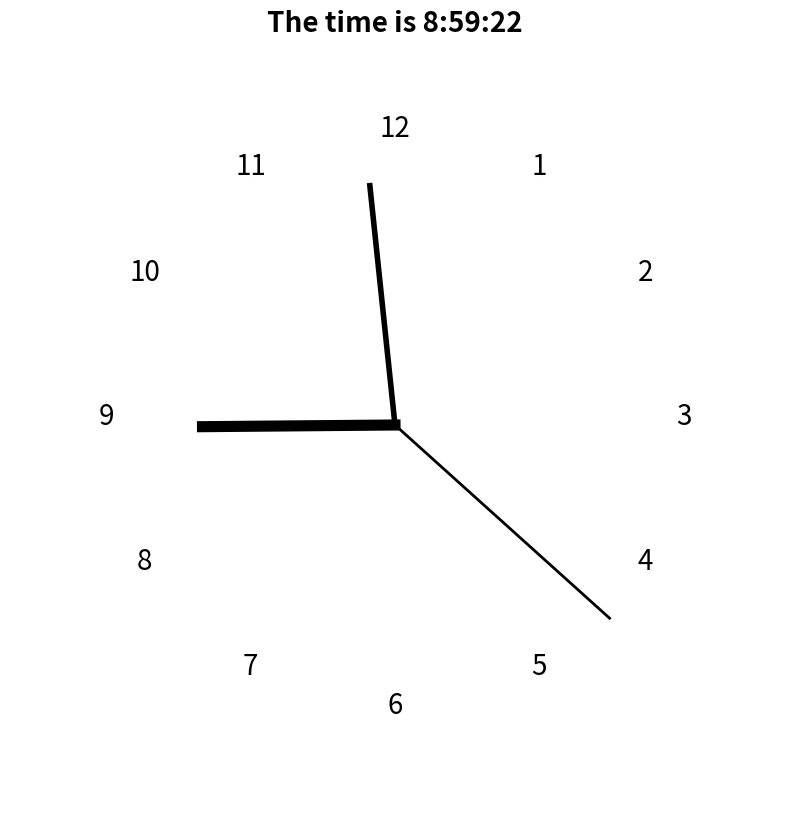

Here is the Python script that generated this plot:
#!/usr/bin/env python3
# File       : P5a.py
# Description: Analogue clock using Python closure.
# Copyright 2022 Harvard University. All Rights Reserved.
import numpy as np
import matplotlib.pyplot as plt
import datetime as dt

# Define your closure here
def clock_hand(r):  # do not change this function name and parameter list
    """Function for a clock hand

    Parameters
    ----------
    r : float
        Length of the clock hand

    Returns
    -------
    callable
        Returns the callable closure function.  The returned function takes a
        single floating point argument `theta` and returns a list-like object
        (x, y) for the `x` and `y` Cartesian coordinates of the clock hand
        position.
    """
    def theta_2_xy(theta):
        theta = (np.pi/180)*theta
        x = r*np.cos(theta)
        y = r*np.sin(theta)
        return x, y
    return theta_2_xy

t = dt.datetime.now()
h = t.hour
m = t.minute
s = t.second

# Specify absolute hand lengths
r_border = 1.5
r_h = 1
r_m = 1.25
r_s = 1.5

# Calculate hand layout from polar coordinates, returning cartesian coordinates
hour_hand = clock_hand(r_h)
minute_hand = clock_hand(r_m)
second_hand = clock_hand(r_s)

# Calculate theta in degrees for each hand based on current time
theta_h = 90 - 30*h - m/2
theta_m = 90 - 6*m
theta_s = 90 - 6*s

# Specify the cartesian coordinates cooresponding to the polar coordinates
x_hour, y_hour = hour_hand(theta_h)
x_min, y_min = minute_hand(theta_m)
x_sec, y_sec = second_hand(theta_s)

# Specify clock numbers and locations
clock_x = []
clock_y = []
# locations loop
for i in range(0,12):
    clock_theta = 90-30*i
    x = r_border*np.cos(np.deg2rad(clock_theta))
    clock_x.append(x)
    y = r_border*np.sin(np.deg2rad(clock_theta))
    clock_y.append(y)
# numbers
clock_n = [12, 1, 2, 3, 4, 5, 6, 7, 8, 9, 10, 11]

# Plot the clock
fig, ax = plt.subplots(1,1, figsize=(10,10))
plt.xlim(-2,2)
plt.ylim(-2,2)
plt.xticks([])
plt.yticks([])
ax.set_aspect('equal')
plt.title(f"The time is {h}:{m}:{s}",fontsize=20,fontweight='bold')
ax.axis('off')
# Plot the hands
plt.plot([0,x_hour],[0,y_hour], linewidth=8, color='black')
plt.plot([0,x_min],[0,y_min], linewidth=4, color='black')
plt.plot([0,x_sec],[0,y_sec], linewidth=2, color='black')
# Plot the clock numbers 
ax.scatter(clock_x,clock_y,s=1/1000)
for i, txt in enumerate(clock_n):
    ax.annotate(txt, (clock_x[i], clock_y[i]),fontsize=20,ha='center')
plt.savefig('P5a.png')
plt.show()

